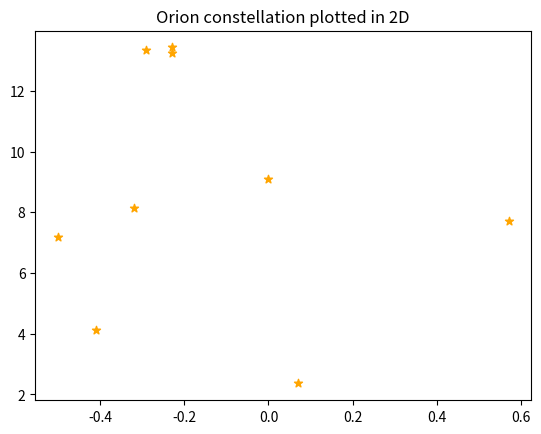
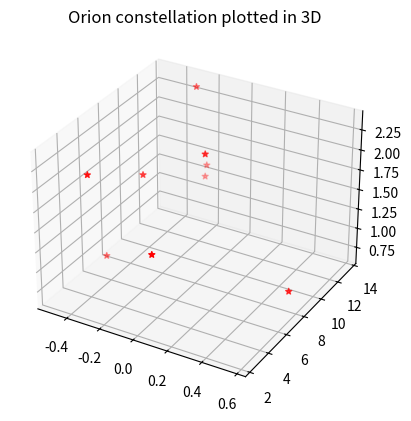

Write Python code to recreate these figures, in order.

# coding: utf-8

# ## Project: Visualizing the Orion Constellation
# 
# [redacted]
# 
# As a researcher on the Hayden Planetarium team, you are in charge of visualizing the Orion constellation in 3D using the Matplotlib function `.scatter()`. To learn more about the `.scatter()` you can see the Matplotlib documentation [here](https://matplotlib.org/api/_as_gen/matplotlib.pyplot.scatter.html). 
# 
# You will create a rotate-able visualization of the position of the Orion's stars and get a better sense of their actual positions. To achieve this, you will be mapping real data from outer space that maps the position of the stars in the sky
# 
# The goal of the project is to understand spatial perspective. Once you visualize Orion in both 2D and 3D, you will be able to see the difference in the constellation shape humans see from earth versus the actual position of the stars that make up this constellation. 
# 
# <img src="https://upload.wikimedia.org/wikipedia/commons/9/91/Orion_constellation_with_star_labels.jpg" alt="Orion" style="width: 400px;"/>
# 
# 

# ## 1. Set-Up
# The following set-up is new and specific to the project. It is very similar to the way you have imported Matplotlib in previous lessons.
# 
# + Add `%matplotlib notebook` in the cell below. This is a new statement that you may not have seen before. It will allow you to be able to rotate your visualization in this jupyter notebook.
# 
# + We will be using a subset of Matplotlib: `matplotlib.pyplot`. Import the subset as you have been importing it in previous lessons: `from matplotlib import pyplot as plt`
# 
# 
# + In order to see our 3D visualization, we also need to add this new line after we import Matplotlib:
# `from mpl_toolkits.mplot3d import Axes3D`
# 

# In[4]:


#Importing library
# get_ipython().run_line_magic('matplotlib', 'notebook')
from matplotlib import pyplot as plt
from mpl_toolkits.mplot3d import Axes3D


# ## 2. Get familiar with real data
# 
# Astronomers describe a star's position in the sky by using a pair of angles: declination and right ascension. Declination is similar to longitude, but it is projected on the celestian fear. Right ascension is known as the "hour angle" because it accounts for time of day and earth's rotaiton. Both angles are relative to the celestial equator. You can learn more about star position [here](https://en.wikipedia.org/wiki/Star_position).
# 
# The `x`, `y`, and `z` lists below are composed of the x, y, z coordinates for each star in the collection of stars that make up the Orion constellation as documented in a paper by Nottingham Trent Univesity on "The Orion constellation as an installation" found [here](https://arxiv.org/ftp/arxiv/papers/1110/1110.3469.pdf).
# 
# Spend some time looking at `x`, `y`, and `z`, does each fall within a range?

# In[2]:


# Orion
x = [-0.41, 0.57, 0.07, 0.00, -0.29, -0.32,-0.50,-0.23, -0.23]
y = [4.12, 7.71, 2.36, 9.10, 13.35, 8.13, 7.19, 13.25,13.43]
z = [2.06, 0.84, 1.56, 2.07, 2.36, 1.72, 0.66, 1.25,1.38]


# ## 3. Create a 2D Visualization
# 
# Before we visualize the stars in 3D, let's get a sense of what they look like in 2D. 
# 
# Create a figure for the 2d plot and save it to a variable name `fig`. (hint: `plt.figure()`)
# 
# Add your subplot `.add_subplot()` as the single subplot, with `1,1,1`.(hint: `add_subplot(1,1,1)`)
# 
# Use the scatter [function](https://matplotlib.org/api/_as_gen/matplotlib.pyplot.scatter.html) to visualize your `x` and `y` coordinates. (hint: `.scatter(x,y)`)
# 
# Render your visualization. (hint: `plt.show()`)
# 
# Does the 2D visualization look like the Orion constellation we see in the night sky? Do you recognize its shape in 2D? There is a curve to the sky, and this is a flat visualization, but we will visualize it in 3D in the next step to get a better sense of the actual star positions. 

# In[5]:


#plottiing in 2D
fig = plt.figure()
ax = fig.add_subplot(1,1,1)
ax.scatter(x,y, color = "orange", marker = '*')
plt.title("Orion constellation plotted in 2D")
plt.show()


# ## 4. Create a 3D Visualization
# 
# Create a figure for the 3D plot and save it to a variable name `fig_3d`. (hint: `plt.figure()`)
# 
# 
# Since this will be a 3D projection, we want to make to tell Matplotlib this will be a 3D plot.  
# 
# To add a 3D projection, you must include a the projection argument. It would look like this:
# ```py
# projection="3d"
# ```
# 
# Add your subplot with `.add_subplot()` as the single subplot `1,1,1` and specify your `projection` as `3d`:
# 
# `fig_3d.add_subplot(1,1,1,projection="3d")`)
# 
# Since this visualization will be in 3D, we will need our third dimension. In this case, our `z` coordinate. 
# 
# Create a new variable `constellation3d` and call the scatter [function](https://matplotlib.org/api/_as_gen/matplotlib.pyplot.scatter.html) with your `x`, `y` and `z` coordinates. 
# 
# Include `z` just as you have been including the other two axes. (hint: `.scatter(x,y,z)`)
# 
# Render your visualization. (hint `plt.show()`.)
# 

# In[6]:


#plotting in 3D
fig_3d =plt.figure()
ax = fig_3d.add_subplot(1,1,1, projection = '3d')
ax.scatter(x,y,z, color = "red", marker = "*")
plt.title("Orion constellation plotted in 3D")

plt.show()



# ## 5. Rotate and explore
# 
# Use your mouse to click and drag the 3D visualization in the previous step. This will rotate the scatter plot. As you rotate, can you see Orion from different angles? 
# 
# Note: The on and off button that appears above the 3D scatter plot allows you to toggle rotation of your 3D visualization in your notebook.
# 
# Take your time, rotate around! Remember, this will never look exactly like the Orion we see from Earth. The visualization does not curve as the night sky does.
# There is beauty in the new understanding of Earthly perspective! We see the shape of the warrior Orion because of Earth's location in the universe and the location of the stars in that constellation.
# 
# Feel free to map more stars by looking up other celestial x, y, z coordinates [here](http://www.stellar-database.com/).
# 
